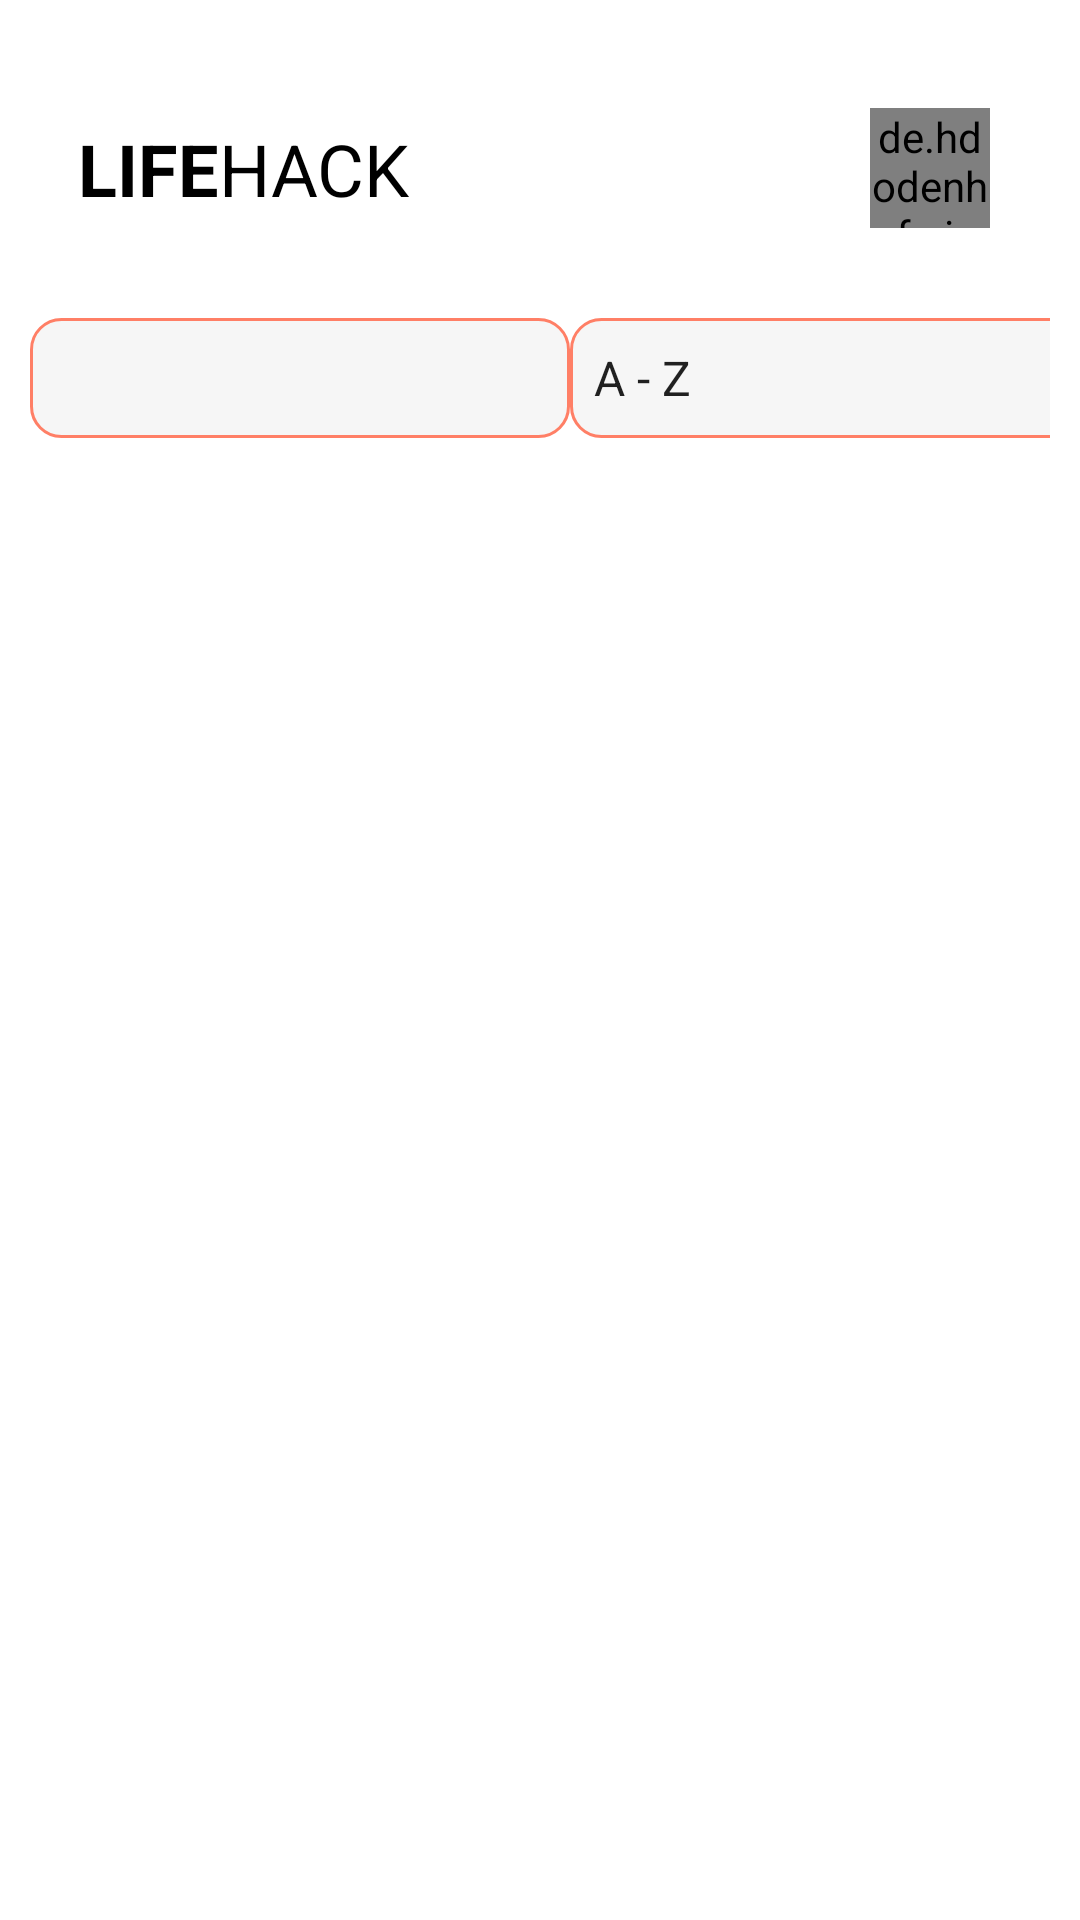

Write the Android layout XML for this screen, with the resource values it uses.
<!-- AndroidManifest.xml: application theme Theme.LifeHack -->
<!-- res/layout/fragment_rating.xml -->
<?xml version="1.0" encoding="utf-8"?>
<androidx.core.widget.NestedScrollView
    xmlns:android="http://schemas.android.com/apk/res/android"
    xmlns:tools="http://schemas.android.com/tools"
    android:layout_width="match_parent"
    android:layout_height="match_parent"
    xmlns:app="http://schemas.android.com/apk/res-auto"
    tools:context=".presentation.Rating.RatingFragment">

    <androidx.constraintlayout.widget.ConstraintLayout
        android:layout_width="match_parent"
        android:layout_height="match_parent"
        android:padding="10sp">

        <include
            android:id="@+id/toolbarHome"
            layout="@layout/toolbar_home"
            android:layout_width="match_parent"
            android:layout_height="60sp"
            android:layout_marginTop="16dp"
            app:layout_constraintEnd_toEndOf="parent"
            app:layout_constraintStart_toStartOf="parent"
            app:layout_constraintTop_toTopOf="parent" />

        <GridLayout
            android:id="@+id/gridLayout3"
            android:layout_width="match_parent"
            android:layout_height="wrap_content"
            android:layout_marginTop="20sp"
            android:columnCount="2"
            app:layout_constraintEnd_toEndOf="parent"
            app:layout_constraintStart_toStartOf="parent"
            app:layout_constraintTop_toBottomOf="@+id/toolbarHome">

            <Spinner
                android:background="@drawable/input_edit"
                android:id="@+id/spinnerTag"
                android:layout_width="180sp"
                android:layout_height="40sp"
                android:layout_columnWeight="0"
                android:layout_gravity="left" />

            <Spinner
                android:background="@drawable/input_edit"
                android:id="@+id/spinnerSort"
                android:layout_width="180sp"
                android:layout_height="40sp"
                android:layout_columnWeight="0"
                android:layout_gravity="right"
                android:entries="@array/sortPosts" />

        </GridLayout>

        <androidx.recyclerview.widget.RecyclerView
            android:id="@+id/listTopPosts"
            android:layout_width="match_parent"
            android:layout_height="match_parent"
            android:layout_marginTop="20sp"
            android:orientation="vertical"
            android:overScrollMode="never"
            app:layoutManager="androidx.recyclerview.widget.LinearLayoutManager"
            app:layout_constraintBottom_toBottomOf="parent"
            app:layout_constraintTop_toBottomOf="@+id/gridLayout3"
            tools:layout_editor_absoluteX="10dp" />

    </androidx.constraintlayout.widget.ConstraintLayout>

</androidx.core.widget.NestedScrollView>
<!-- res/layout/toolbar_home.xml (included above) -->
<?xml version="1.0" encoding="utf-8"?>
<Toolbar xmlns:android="http://schemas.android.com/apk/res/android"
    android:layout_width="match_parent"
    android:layout_height="wrap_content"
    xmlns:app="http://schemas.android.com/apk/res-auto">

    <GridLayout
        android:layout_width="match_parent"
        android:layout_height="wrap_content">

        <LinearLayout
            android:layout_gravity="left|center_vertical"
            android:orientation="horizontal"
            android:layout_width="wrap_content"
            android:layout_height="wrap_content">

            <TextView
                android:textSize="24sp"
                android:textStyle="bold"
                android:textColor="@color/black"
                android:text="@string/first_name_app"
                android:layout_width="wrap_content"
                android:layout_height="wrap_content"/>

            <TextView
                android:textSize="24sp"
                android:textColor="@color/black"
                android:text="@string/last_name_app"
                android:layout_width="wrap_content"
                android:layout_height="wrap_content"/>

        </LinearLayout>

        <LinearLayout
            android:layout_marginEnd="20sp"
            android:layout_gravity="right|center_vertical"
            android:layout_width="wrap_content"
            android:layout_height="wrap_content">





            <de.hdodenhof.circleimageview.CircleImageView
                android:id="@+id/imageUser"
                android:src="@drawable/ic_launcher_foreground"
                android:layout_width="40sp"
                app:civ_border_width="1sp"
                app:civ_border_color="@color/primaryColor"
                android:layout_height="40sp"/>

        </LinearLayout>



    </GridLayout>

</Toolbar>
<!-- resources referenced by this layout -->
<resources>
  <string-array name="sortPosts">
          <item>A - Z</item>
          <item>Z - A</item>
      </string-array>
  <color name="black">#FF000000</color>
  <color name="primaryColor">#ff7f66</color>
  <!-- drawable input_edit (drawable) -->
  <?xml version="1.0" encoding="utf-8"?>
  <shape xmlns:android="http://schemas.android.com/apk/res/android">
  
      <corners android:radius="10sp"/>
      <solid android:color="@color/editTextColor"/>
      <stroke android:color="@color/primaryColor" android:width="1sp"/>
  
  </shape>
  <string name="first_name_app">LIFE</string>
  <string name="last_name_app">HACK</string>
  <style name="Theme.LifeHack" parent="Theme.MaterialComponents.DayNight.DarkActionBar">
          
          <item name="colorPrimary">@color/purple_500</item>
          <item name="colorPrimaryVariant">@color/inputColor</item>
          <item name="colorOnPrimary">@color/white</item>
          
          <item name="colorSecondary">@color/teal_200</item>
          <item name="colorSecondaryVariant">@color/teal_700</item>
          <item name="colorOnSecondary">@color/black</item>
          
          <item name="android:statusBarColor" tools:targetApi="l">?attr/colorPrimaryVariant</item>
          
      </style>
  <color name="editTextColor">#f6f6f6</color>
  <color name="purple_500">#FF6200EE</color>
  <color name="inputColor">#f1f1f1</color>
  <color name="white">#FFFFFFFF</color>
  <color name="teal_200">#FF03DAC5</color>
  <color name="teal_700">#FF018786</color>
</resources>
